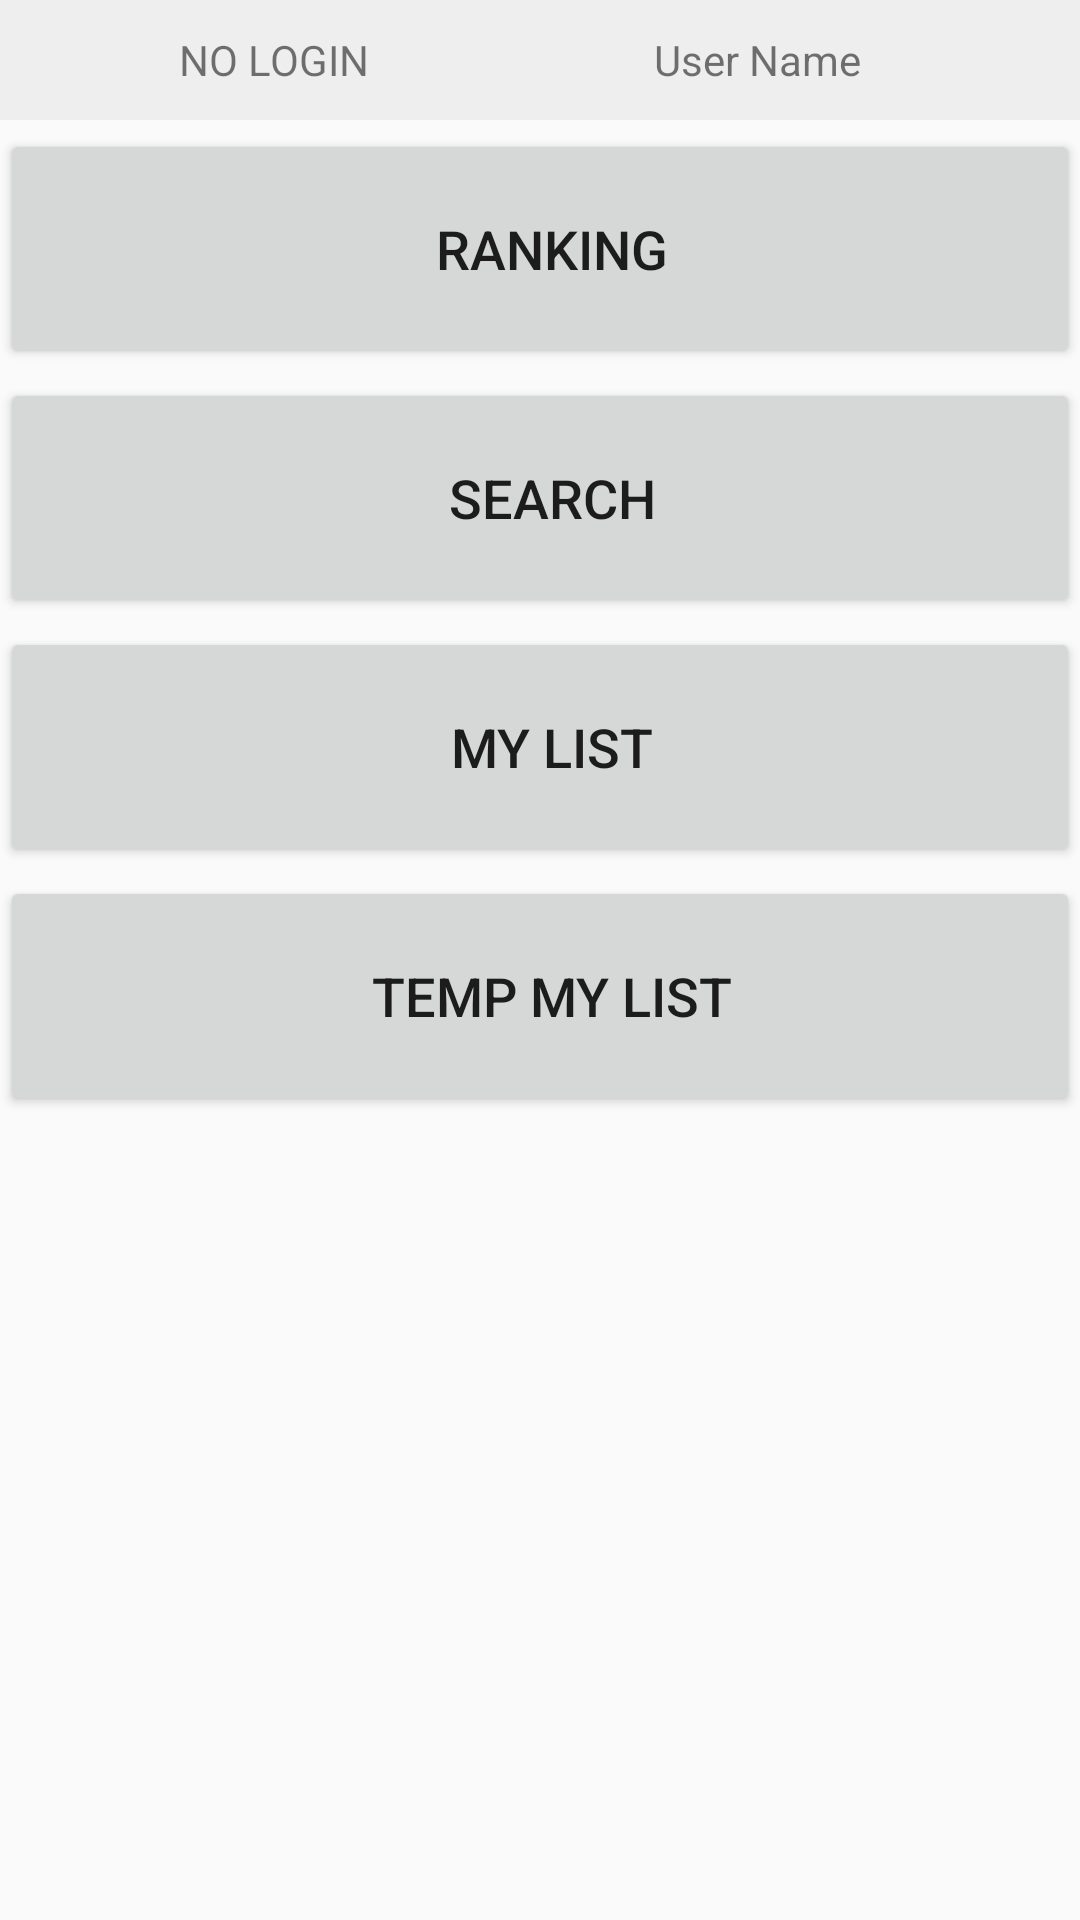

This screen was rendered from an Android layout file. Write that file and the resources it references.
<!-- AndroidManifest.xml: application theme AppTheme -->
<!-- res/layout/activity_test.xml -->
<?xml version="1.0" encoding="utf-8"?>
<LinearLayout xmlns:android="http://schemas.android.com/apk/res/android"
    xmlns:tools="http://schemas.android.com/tools"
    android:id="@+id/menuRoot"
    android:orientation="vertical"
    android:layout_width="match_parent"
    android:layout_height="match_parent">

    <LinearLayout
        android:layout_width="match_parent"
        android:layout_height="40dp"
        android:orientation="horizontal"
        android:background="#eeeeee"
        android:padding="5dp"
        android:layout_marginBottom="3dp">

        <TextView
            android:id="@+id/textViewLoginStatus"
            android:text="NO LOGIN"
            android:gravity="center"
            android:layout_width="wrap_content"
            android:layout_height="match_parent"
            android:layout_weight="4"/>

        <TextView
            android:id="@+id/textViewUserName"
            android:layout_width="wrap_content"
            android:layout_height="match_parent"
            android:text="User Name"
            android:gravity="center"
            android:layout_weight="3"/>

        <ImageView
            android:id="@+id/imageViewUser"
            android:layout_width="wrap_content"
            android:layout_height="match_parent"
            android:src="@drawable/ic_contact_picture_2"
            android:layout_weight="1"/>

    </LinearLayout>

    <ScrollView
        android:layout_width="match_parent"
        android:layout_height="match_parent">

        <LinearLayout
            android:layout_width="match_parent"
            android:layout_height="wrap_content"
            android:orientation="vertical">

            <Button
                android:id="@+id/buttonRanking"
                android:text="Ranking"
                android:paddingLeft="20dp"
                android:gravity="center"
                android:layout_width="match_parent"
                android:textSize="18sp"
                android:layout_marginBottom="3dp"
                android:layout_height="80dp" />

            <Button
                android:id="@+id/buttonSearch"
                android:text="Search"
                android:paddingLeft="20dp"
                android:gravity="center"
                android:layout_width="match_parent"
                android:textSize="18sp"
                android:layout_marginBottom="3dp"
                android:layout_height="80dp" />

            <Button
                android:id="@+id/buttonMyList"
                android:text="My List"
                android:paddingLeft="20dp"
                android:gravity="center"
                android:layout_width="match_parent"
                android:textSize="18sp"
                android:layout_marginBottom="3dp"
                android:layout_height="80dp"/>

            <Button
                android:id="@+id/buttonTempMyList"
                android:text="Temp My List"
                android:paddingLeft="20dp"
                android:gravity="center"
                android:layout_width="match_parent"
                android:textSize="18sp"
                android:layout_marginBottom="3dp"
                android:layout_height="80dp"/>

        </LinearLayout>



    </ScrollView>

</LinearLayout>
<!-- resources referenced by this layout -->
<resources>
  <style name="AppTheme" parent="Theme.AppCompat.Light.DarkActionBar">
          
          <item name="colorPrimary">@color/colorPrimary</item>
          <item name="colorPrimaryDark">@color/colorPrimaryDark</item>
          <item name="colorAccent">@color/colorAccent</item>
      </style>
  <color name="colorPrimary">#49bcec</color>
  <color name="colorPrimaryDark">#137a7f</color>
  <color name="colorAccent">#e12885</color>
</resources>
